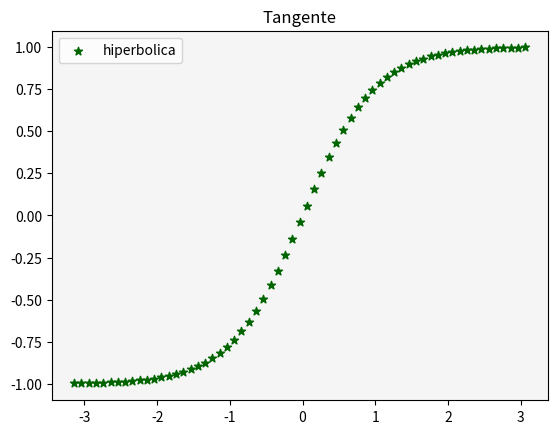

This figure's Python source:
# Matplotlib [Python]
# Ejercicios de práctica

# [redacted]
# Version: 2.0

# IMPORTANTE: NO borrar los comentarios
# que aparecen en verde con el hashtag "#"

# Ejercicios de matplotlib
import numpy as np
import matplotlib.pyplot as plt


if __name__ == '__main__':
    print("Bienvenidos a otra clase de Inove con Python")
    print("Scatter Plot")

    # NOTA: aproveche los ejemplos "scatter_plot" de clase

    # Se desea graficar la función tanh para el siguiente
    # intervalor de valores de "X"
    x = np.arange(-np.pi, np.pi, 0.1)

    # Función y = tanh(x) --> tangente hiperbólica
    y = np.tanh(x)

    # Alumno: Graficar la función utilizando "scatter"
    # utilizando "x" e "y" ya disponible

    # Colocar la leyenda y el label con el nombre de la función

    # Elegir un marker a elección

    # Crear acá su gráfico

fig= plt.figure()
ax= fig.add_subplot()

ax.scatter(x, y, color= "darkgreen", label= "hiperbolica", marker="*")
ax.set_title("Tangente")
ax.set_facecolor("Whitesmoke")
ax.legend()

plt.show()

print("Terminamos")



